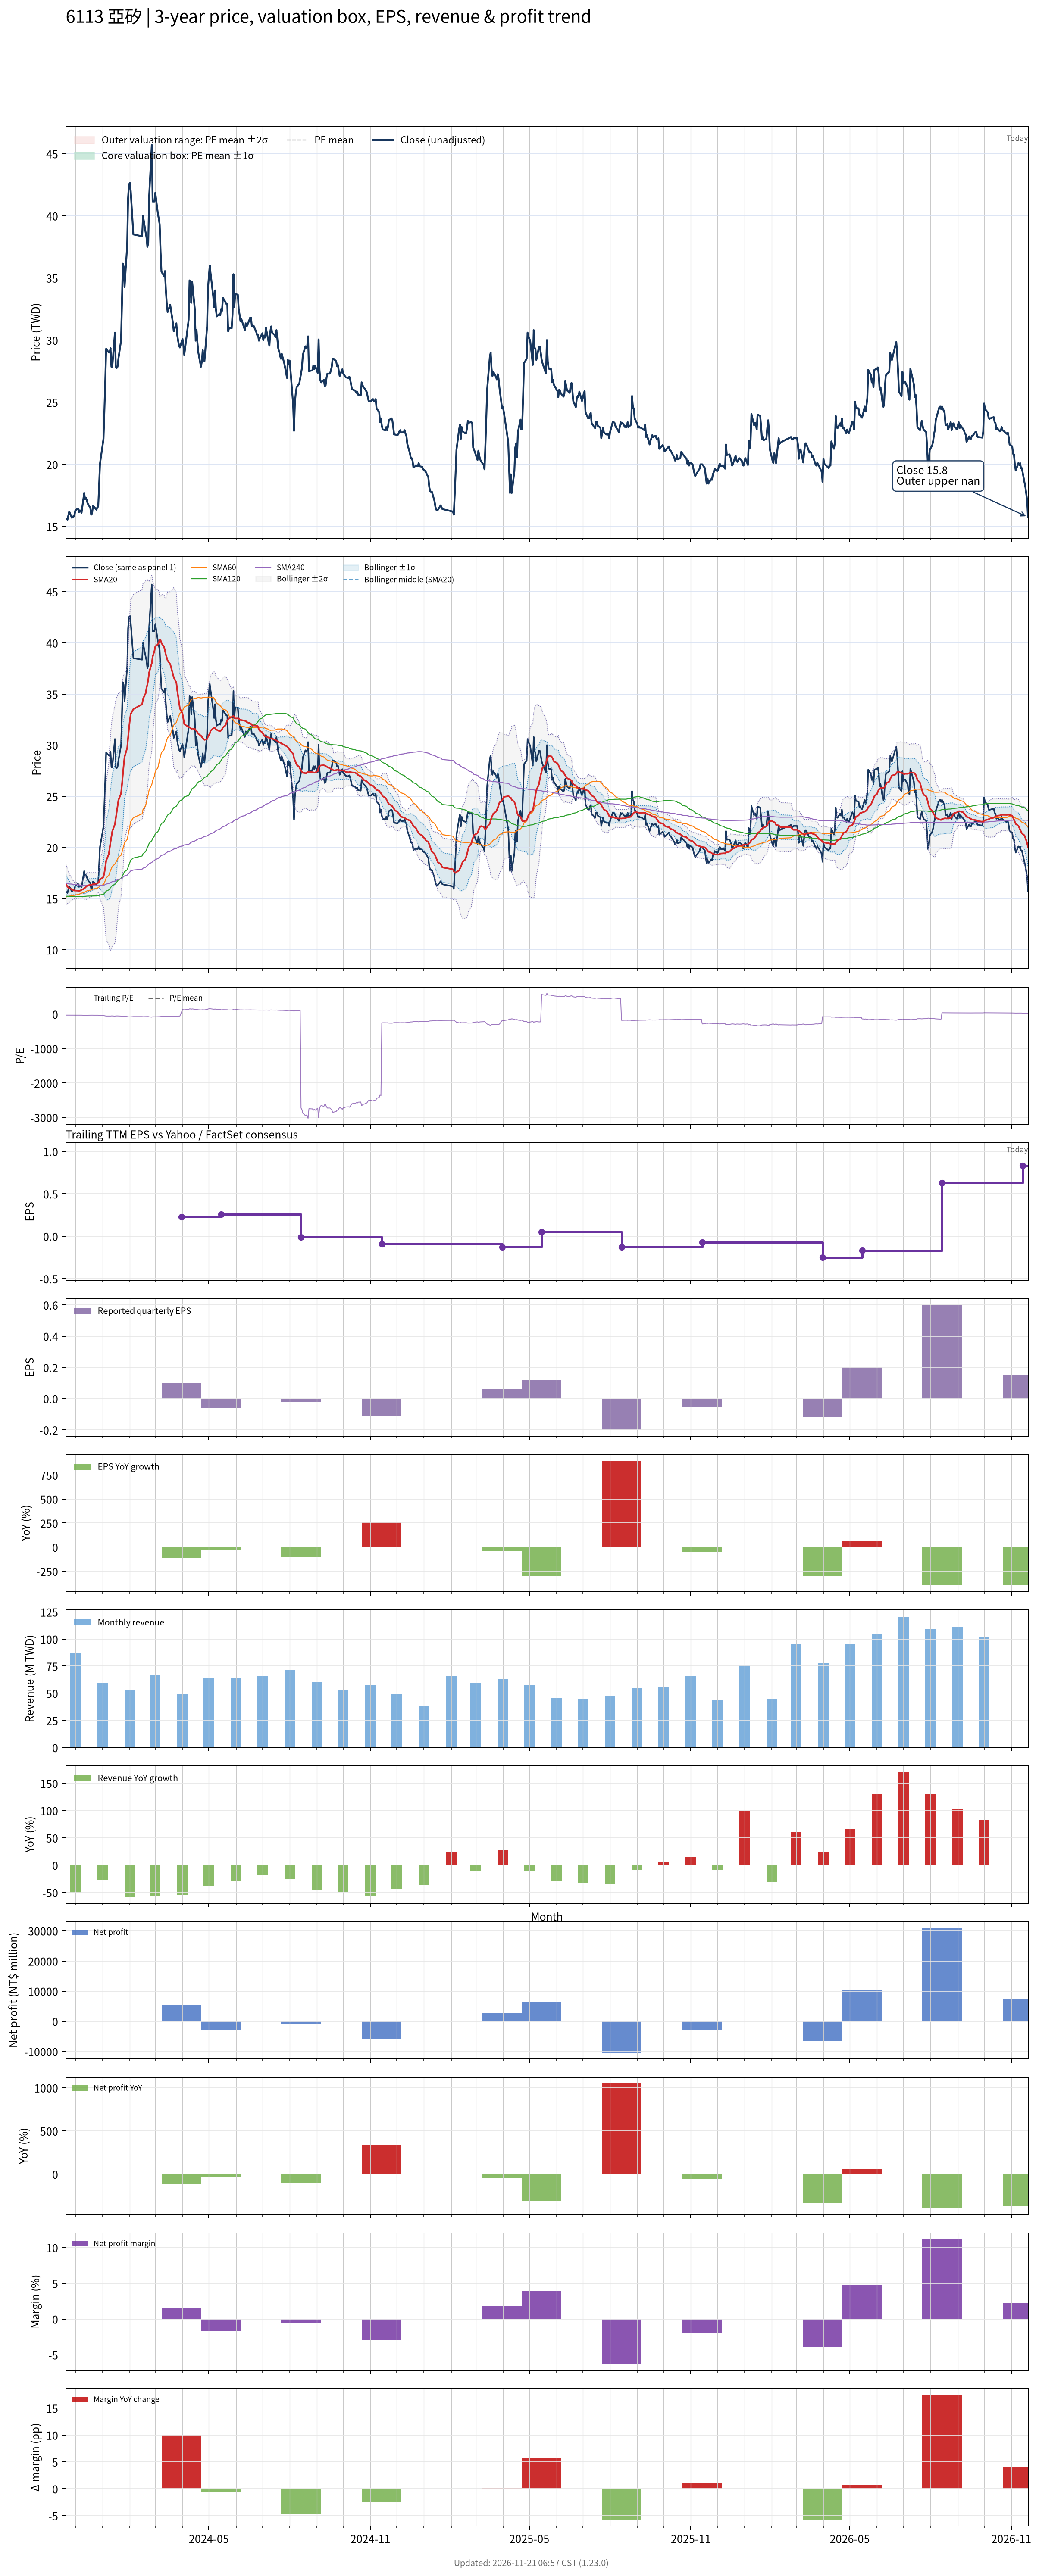

Source data for this figure (header and first rows):
# chart-version: skill-stock-dynamic-val…
date, close, available_date, period_end, eps, ttm_eps, pe, pe_mean, pe_std, price_m2, price_m1, price_mean, price_p1, price_p2, forward_eps, forward_pe, forward_pe_mean, forward_pe_std, forward_price_m2, forward_price_m1, forward_price_mean, forward_price_p1, forward_price_p2, sma20
2023-11-20, 15.6, 2023-11-14, 2023-09-30, -0.03, -0.52, -30, , , , , , , , , , , , , , , , , 16.42
2023-11-21, 15.65, 2023-11-14, 2023-09-30, -0.03, -0.52, -30.1, , , , , , , , , , , , , , , , , 16.3
2023-11-22, 15.55, 2023-11-14, 2023-09-30, -0.03, -0.52, -29.9, , , , , , , , , , , , , , , , , 16.17
2023-11-23, 15.9, 2023-11-14, 2023-09-30, -0.03, -0.52, -30.58, , , , , , , , , , , , , , , , , 16.08
2023-11-24, 16.2, 2023-11-14, 2023-09-30, -0.03, -0.52, -31.15, , , , , , , , , , , , , , , , , 16.02
2023-11-27, 15.7, 2023-11-14, 2023-09-30, -0.03, -0.52, -30.19, , , , , , , , , , , , , , , , , 15.91
2023-11-28, 15.8, 2023-11-14, 2023-09-30, -0.03, -0.52, -30.38, , , , , , , , , , , , , , , , , 15.86
2023-11-29, 15.8, 2023-11-14, 2023-09-30, -0.03, -0.52, -30.38, , , , , , , , , , , , , , , , , 15.82
2023-11-30, 15.95, 2023-11-14, 2023-09-30, -0.03, -0.52, -30.67, , , , , , , , , , , , , , , , , 15.79
2023-12-01, 16.3, 2023-11-14, 2023-09-30, -0.03, -0.52, -31.35, , , , , , , , , , , , , , , , , 15.79
2023-12-04, 16.45, 2023-11-14, 2023-09-30, -0.03, -0.52, -31.63, , , , , , , , , , , , , , , , , 15.78
2023-12-05, 16.15, 2023-11-14, 2023-09-30, -0.03, -0.52, -31.06, , , , , , , , , , , , , , , , , 15.76
2023-12-06, 16.3, 2023-11-14, 2023-09-30, -0.03, -0.52, -31.35, , , , , , , , , , , , , , , , , 15.77
2023-12-07, 16.25, 2023-11-14, 2023-09-30, -0.03, -0.52, -31.25, , , , , , , , , , , , , , , , , 15.81
2023-12-08, 16.1, 2023-11-14, 2023-09-30, -0.03, -0.52, -30.96, , , , , , , , , , , , , , , , , 15.86
2023-12-11, 17.7, 2023-11-14, 2023-09-30, -0.03, -0.52, -34.04, , , , , , , , , , , , , , , , , 15.97
2023-12-12, 17.2, 2023-11-14, 2023-09-30, -0.03, -0.52, -33.08, , , , , , , , , , , , , , , , , 16.06
2023-12-13, 17.3, 2023-11-14, 2023-09-30, -0.03, -0.52, -33.27, , , , , , , , , , , , , , , , , 16.15
2023-12-14, 17.1, 2023-11-14, 2023-09-30, -0.03, -0.52, -32.88, , , , , , , , , , , , , , , , , 16.23
2023-12-15, 16.85, 2023-11-14, 2023-09-30, -0.03, -0.52, -32.4, , , , , , , , , , , , , , , , , 16.29
2023-12-18, 16.5, 2023-11-14, 2023-09-30, -0.03, -0.52, -31.73, , , , , , , , , , , , , , , , , 16.34
2023-12-19, 15.95, 2023-11-14, 2023-09-30, -0.03, -0.52, -30.67, , , , , , , , , , , , , , , , , 16.35
2023-12-20, 16.05, 2023-11-14, 2023-09-30, -0.03, -0.52, -30.87, , , , , , , , , , , , , , , , , 16.38
2023-12-21, 16.65, 2023-11-14, 2023-09-30, -0.03, -0.52, -32.02, , , , , , , , , , , , , , , , , 16.41
2023-12-22, 16.6, 2023-11-14, 2023-09-30, -0.03, -0.52, -31.92, , , , , , , , , , , , , , , , , 16.43
2023-12-25, 16.35, 2023-11-14, 2023-09-30, -0.03, -0.52, -31.44, , , , , , , , , , , , , , , , , 16.47
2023-12-26, 16.55, 2023-11-14, 2023-09-30, -0.03, -0.52, -31.83, , , , , , , , , , , , , , , , , 16.5
2023-12-27, 16.6, 2023-11-14, 2023-09-30, -0.03, -0.52, -31.92, , , , , , , , , , , , , , , , , 16.55
2023-12-28, 18.25, 2023-11-14, 2023-09-30, -0.03, -0.52, -35.1, , , , , , , , , , , , , , , , , 16.66
2023-12-29, 20.05, 2023-11-14, 2023-09-30, -0.03, -0.52, -38.56, , , , , , , , , , , , , , , , , 16.85
2024-01-02, 22.05, 2023-11-14, 2023-09-30, -0.03, -0.52, -42.4, , , , , , , , , , , , , , , , , 17.13
2024-01-03, 24.25, 2023-11-14, 2023-09-30, -0.03, -0.52, -46.63, , , , , , , , , , , , , , , , , 17.53
2024-01-04, 26.65, 2023-11-14, 2023-09-30, -0.03, -0.52, -51.25, , , , , , , , , , , , , , , , , 18.05
2024-01-05, 29.3, 2023-11-14, 2023-09-30, -0.03, -0.52, -56.35, , , , , , , , , , , , , , , , , 18.7
2024-01-08, 29, 2023-11-14, 2023-09-30, -0.03, -0.52, -55.77, , , , , , , , , , , , , , , , , 19.35
2024-01-09, 29, 2023-11-14, 2023-09-30, -0.03, -0.52, -55.77, , , , , , , , , , , , , , , , , 19.91
2024-01-10, 29.35, 2023-11-14, 2023-09-30, -0.03, -0.52, -56.44, , , , , , , , , , , , , , , , , 20.52
2024-01-11, 27.85, 2023-11-14, 2023-09-30, -0.03, -0.52, -53.56, , , , , , , , , , , , , , , , , 21.05
2024-01-12, 27.85, 2023-11-14, 2023-09-30, -0.03, -0.52, -53.56, , , , , , , , , , , , , , , , , 21.59
2024-01-15, 30.6, 2023-11-14, 2023-09-30, -0.03, -0.52, -58.85, , , , , , , , , , , , , , , , , 22.27
2024-01-16, 27.85, 2023-11-14, 2023-09-30, -0.03, -0.52, -53.56, , , , , , , , , , , , , , , , , 22.84
2024-01-17, 27.75, 2023-11-14, 2023-09-30, -0.03, -0.52, -53.37, , , , , , , , , , , , , , , , , 23.43
2024-01-18, 27.85, 2023-11-14, 2023-09-30, -0.03, -0.52, -53.56, , , , , , , , , , , , , , , , , 24.02
2024-01-19, 28.5, 2023-11-14, 2023-09-30, -0.03, -0.52, -54.81, , , , , , , , , , , , , , , , , 24.61
2024-01-22, 29.95, 2023-11-14, 2023-09-30, -0.03, -0.52, -57.6, , , , , , , , , , , , , , , , , 25.28
2024-01-23, 32.9, 2023-11-14, 2023-09-30, -0.03, -0.52, -63.27, , , , , , , , , , , , , , , , , 26.11
2024-01-24, 36.15, 2023-11-14, 2023-09-30, -0.03, -0.52, -69.52, , , , , , , , , , , , , , , , , 27.09
2024-01-25, 35.9, 2023-11-14, 2023-09-30, -0.03, -0.52, -69.04, , , , , , , , , , , , , , , , , 28.05
2024-01-26, 34.25, 2023-11-14, 2023-09-30, -0.03, -0.52, -65.87, , , , , , , , , , , , , , , , , 28.85
2024-01-29, 37.65, 2023-11-14, 2023-09-30, -0.03, -0.52, -72.4, , , , , , , , , , , , , , , , , 29.73
2024-01-30, 41.4, 2023-11-14, 2023-09-30, -0.03, -0.52, -79.62, , , , , , , , , , , , , , , , , 30.7
2024-01-31, 42.5, 2023-11-14, 2023-09-30, -0.03, -0.52, -81.73, , , , , , , , , , , , , , , , , 31.61
2024-02-01, 42.65, 2023-11-14, 2023-09-30, -0.03, -0.52, -82.02, , , , , , , , , , , , , , , , , 32.41
2024-02-02, 42, 2023-11-14, 2023-09-30, -0.03, -0.52, -80.77, , , , , , , , , , , , , , , , , 33.05
2024-02-05, 38.5, 2023-11-14, 2023-09-30, -0.03, -0.52, -74.04, , , , , , , , , , , , , , , , , 33.52
2024-02-15, 38.35, 2023-11-14, 2023-09-30, -0.03, -0.52, -73.75, , , , , , , , , , , , , , , , , 33.99
2024-02-16, 40, 2023-11-14, 2023-09-30, -0.03, -0.52, -76.92, , , , , , , , , , , , , , , , , 34.52
2024-02-19, 38.65, 2023-11-14, 2023-09-30, -0.03, -0.52, -74.33, , , , , , , , , , , , , , , , , 35.06
2024-02-20, 38.25, 2023-11-14, 2023-09-30, -0.03, -0.52, -73.56, , , , , , , , , , , , , , , , , 35.58
... 669 more rows
